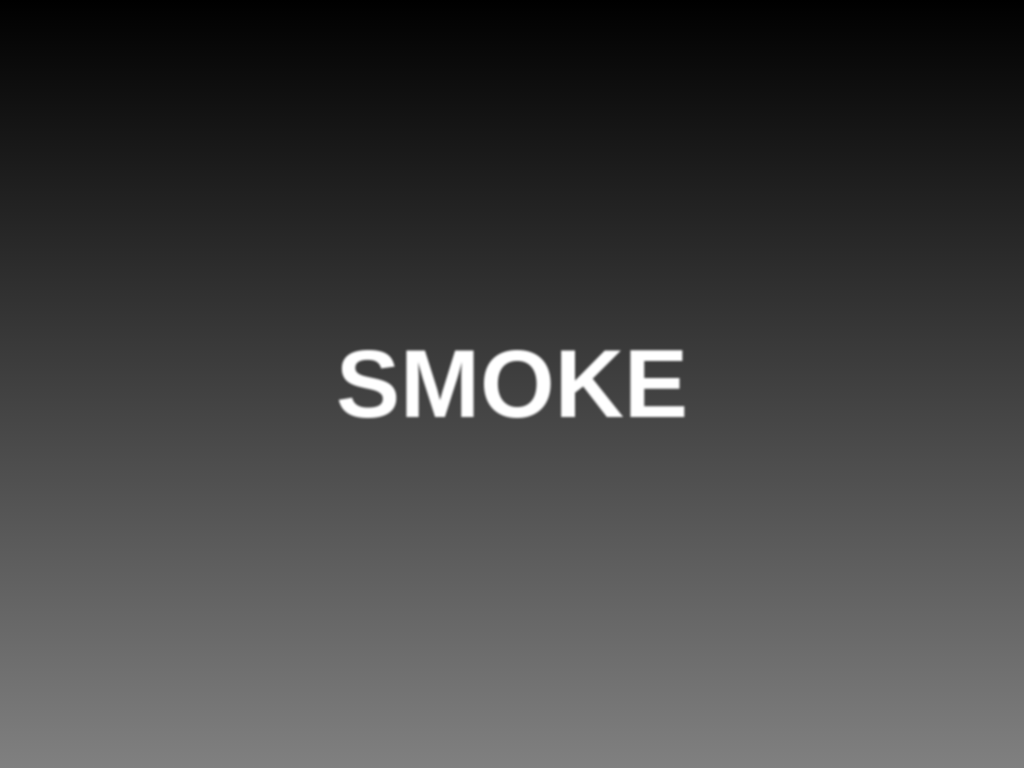

Here is a drawing made with CSS. Write the source that renders it.

<!-- file: animation.html -->
<!DOCTYPE html>
<html lang="en">
<head>
    <meta charset="UTF-8">
    <meta name="viewport" content="width=device-width, initial-scale=1.0">
    <title>Document</title>
    <link rel="stylesheet" href="animation.css">
</head>
<body>
    <div>
        <ul>
            <li>S</li>
            <li>M</li>
            <li>O</li>
            <li>K</li>
            <li>E</li>
        </ul>
    </div>
    

   
</body>
</html>

/* file: animation.css */
*{
    margin: 0;
    padding: 0;
    box-sizing: border-box;

}
div{
  background: linear-gradient(black,gray);
font-family: Verdana, Geneva, Tahoma, sans-serif;  
height: 100vh;
width: 100vw;


}
ul{
    position: absolute;
top: 50%;
left: 50%;
transform: translate(-50%,-50%);
    display: flex;
    align-items: center;
    list-style: none;
    color: white;
}
li{
    font-size:6em ;
    font-weight:bold ;
    filter: blur(1px);
    
}

@keyframes animate {
    0%{
        transform: rotate(0deg)  translateY(0%);
        opacity: 1; filter: blur(1px);
    }
    100%{
        transform: rotate(45deg)  translateY(-200%);
        opacity: 0; filter: blur(20px);}
}

ul:hover li{
    animation: animate 2s ease-in-out forwards;
}

ul li:nth-child(1){
    animation-delay: 0s;
}

ul  li:nth-child(2){
    animation-delay: 0.4s;
}
ul li:nth-child(3){
    animation-delay: 0.8s;
}
ul li:nth-child(4){
    animation-delay: 1.2s;
}
ul li:nth-child(5) {
    animation-delay: 1.6s;
}

